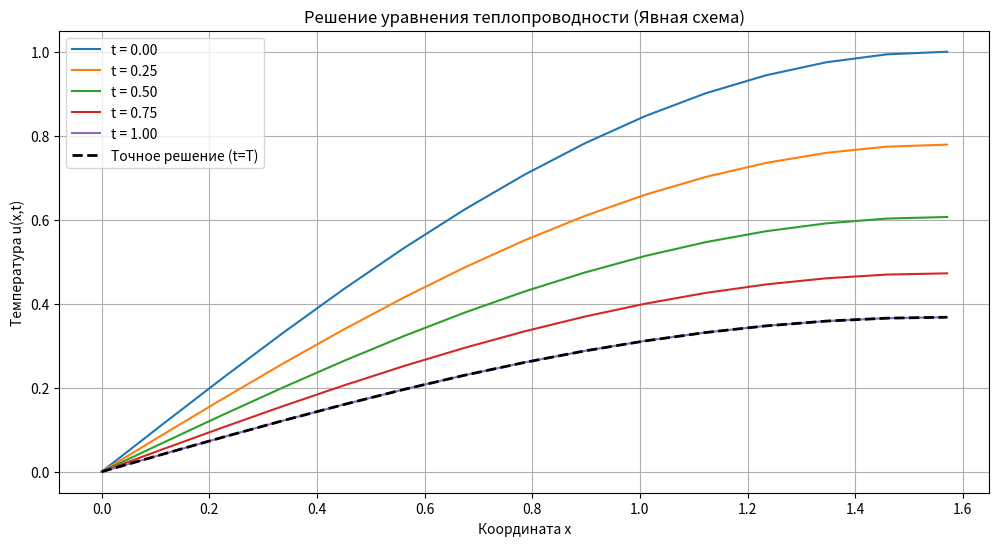
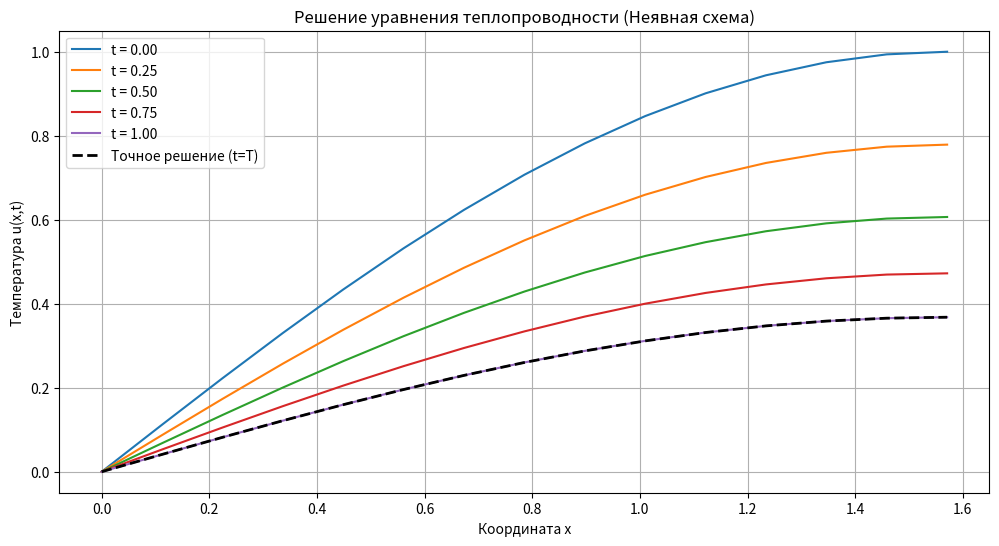

Source code (Python) for these figures, in order:
import math
import matplotlib.pyplot as plt


def exact_solution(x, t):
    return math.exp(-t) * math.sin(x)


def bib_bob(a, b, c, d):
    n = len(d)

    for i in range(1, n):
        m = a[i - 1] / b[i - 1]
        b[i] = b[i] - m * c[i - 1]
        d[i] = d[i] - m * d[i - 1]

    x = [0.0 for _ in range(n)]
    x[-1] = d[-1] / b[-1]

    for i in range(n - 2, -1, -1):
        x[i] = (d[i] - c[i] * x[i + 1]) / b[i]

    return x


def solve_heat_equation(T=1.0, L=math.pi / 2, N=20, M=100, scheme="explicit"):
    """
    T - конечное время
    L - длина области по x
    N - количество узлов по пространству
    M - количество узлов по времени
    scheme - 'explicit' (явная) или 'implicit' (неявная схема)
    """
    h = L / (N - 1)  # шаг по пространству
    tau = T / (M - 1)  # шаг по времени
    r = tau / (h**2)  # коэффициент устойчивости

    if scheme == "explicit" and r > 0.5:
        print(
            f"Внимание: коэффициент r = {r:.3f} > 0.5, явная схема может быть неустойчивой"
        )

    # Здеся инициализируем сетку решения
    u = [[0 for i in range(N)] for j in range(M)]
    x = [i * h for i in range(N)]  # пространственные узлы
    t = [j * tau for j in range(M)]  # временные узлы

    # Закидываем в матрицу начальные условия (t = 0)
    for i in range(N):
        u[0][i] = math.sin(x[i])

    # Закидываем в матрицу граничные условия
    for j in range(M):
        u[j][0] = 0.0  # u(0,t) = 0
        u[j][N - 1] = math.exp(-t[j])  # u(L,t) = e^(-t)

    # Численное решение
    if scheme == "explicit":
        # Явная схема
        for j in range(M - 1):
            for i in range(1, N - 1):
                u[j + 1][i] = u[j][i] + r * (u[j][i + 1] - 2 * u[j][i] + u[j][i - 1])
    else:
        # Неявная схема
        for j in range(M - 1):
            # Тута происходит формирование матрицы системы и правой части
            a = [-r for _ in range(N - 1)]  # Элементы под диагональю
            b = [1 + 2 * r for _ in range(N)]  # главная диагональ
            c = [-r for _ in range(N - 1)]  # верхняя диагональ
            d = [0.0 for _ in range(N)]

            # Граничные условия
            b[0] = 1.0
            c[0] = 0.0
            d[0] = 0.0  # u(0,t) = 0

            b[-1] = 1.0
            a[-1] = 0.0
            d[-1] = math.exp(-t[j + 1])  # u(L,t) = e^(-t)

            # Правая часть для внутренних узлов
            for i in range(1, N - 1):
                d[i] = u[j][i]

            u_new = bib_bob(a, b, c, d)

            for i in range(N):
                u[j + 1][i] = u_new[i]

    return x, t, u


def plot_results(x, t, u, T, scheme_name):
    plt.figure(figsize=(12, 6))

    # Выбираем несколько времён
    time_indices = [0, len(t) // 4, len(t) // 2, 3 * len(t) // 4, len(t) - 1]
    for idx in time_indices:
        plt.plot(x, u[idx], label=f"t = {t[idx]:.2f}")

    # Точное решение в конечный момент времени
    exact = [exact_solution(xi, T) for xi in x]
    plt.plot(x, exact, "k--", linewidth=2, label="Точное решение (t=T)")

    plt.title(f"Решение уравнения теплопроводности ({scheme_name} схема)")
    plt.xlabel("Координата x")
    plt.ylabel("Температура u(x,t)")
    plt.legend()
    plt.grid(True)
    plt.show()


def calculate_errors(u, x, t):
    """
    Вычисление максимальной абсолютной ошибки
    """
    max_error = 0.0
    for j in range(len(t)):
        for i in range(len(x)):
            error = abs(u[j][i] - exact_solution(x[i], t[j]))
            if error > max_error:
                max_error = error
    return max_error


def main():
    T = 1.0  # Конечное время
    L = math.pi / 2  # Длина области
    N = 15  # Число узлов по пространству
    M = 15000  # Число узлов по времени

    print("=== Решение уравнения теплопроводности ===")
    print(f"Параметры: T = {T}, N = {N}, M = {M}")

    print("\nРасчет по явной схеме...")
    x, t, u_explicit = solve_heat_equation(T, L, N, M, "explicit")
    plot_results(x, t, u_explicit, T, "Явная")
    error_explicit = calculate_errors(u_explicit, x, t)
    print(f"Максимальная ошибка: {error_explicit:.6f}")

    print("\nРасчет по неявной схеме (метод Гаусса)...")
    x, t, u_implicit = solve_heat_equation(T, L, N, M, "implicit")
    plot_results(x, t, u_implicit, T, "Неявная")
    error_implicit = calculate_errors(u_implicit, x, t)
    print(f"Максимальная ошибка: {error_implicit:.6f}")

    print("\nСравнение ошибок:")
    print(f"Явная схема: {error_explicit:.6f}")
    print(f"Неявная схема: {error_implicit:.6f}")


if __name__ == "__main__":
    main()
